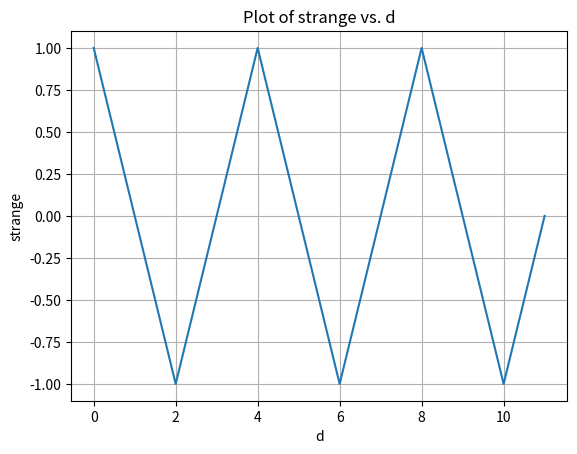

This figure's Python source:
import numpy as np
import matplotlib.pyplot as plt
from itertools import product

# G is our Z2T group
# N is the size of the system N != (4n + 2) or determinant = 0
# d is the distance between two operators
# confs is all configurations
G = [0, 1]
N = 12
confs = list(product(G, repeat=N))

d_values = range(N)
strange_values = []

for d in d_values:
    strange = 0
    numer = 0
    deter = 0
    for conf in confs:
        coefficient = 1
        for i in range(N):
            if conf[i] != conf[(i + 1) % N]:
                coefficient *= 1j
        deter += coefficient
        if conf[0] != conf[d]:
            coefficient *= -1
        numer += coefficient
    strange_values.append(numer / deter)

# Plotting the values
plt.plot(d_values, strange_values)
plt.xlabel('d')
plt.ylabel('strange')
plt.title('Plot of strange vs. d')
plt.grid(True)
plt.show()
